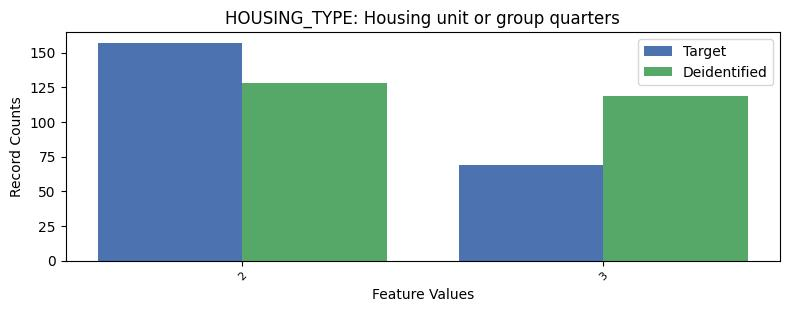

Source data for this figure (header and first rows):
, HOUSING_TYPE, count_target, count_deidentified
0, 1, 9050, 9029
1, 2, 157, 128
2, 3, 69, 119
